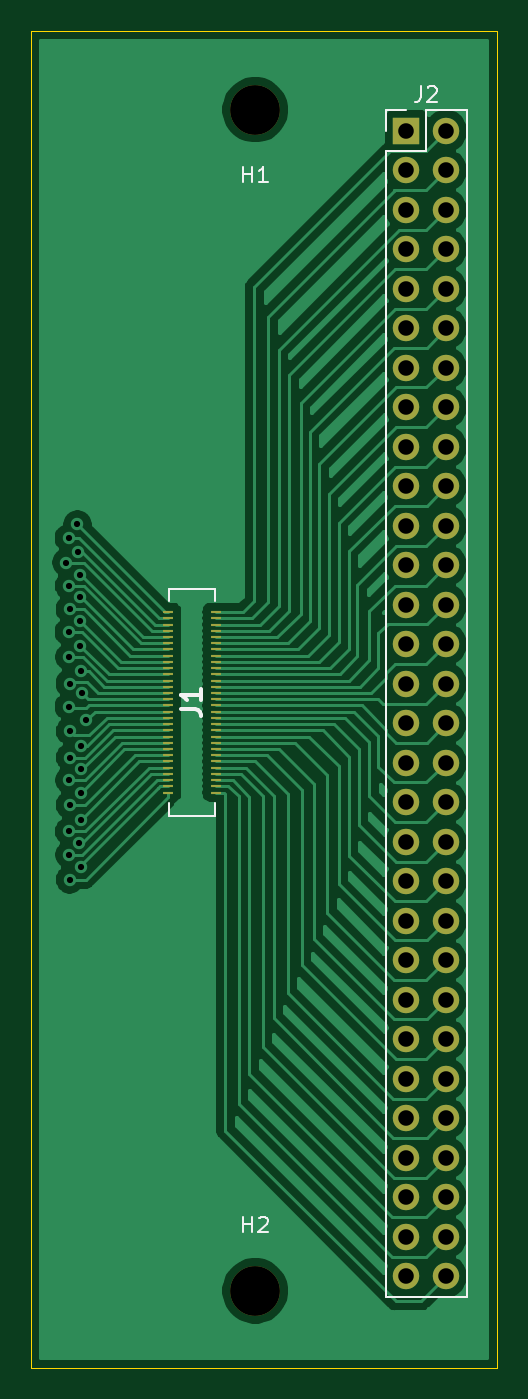
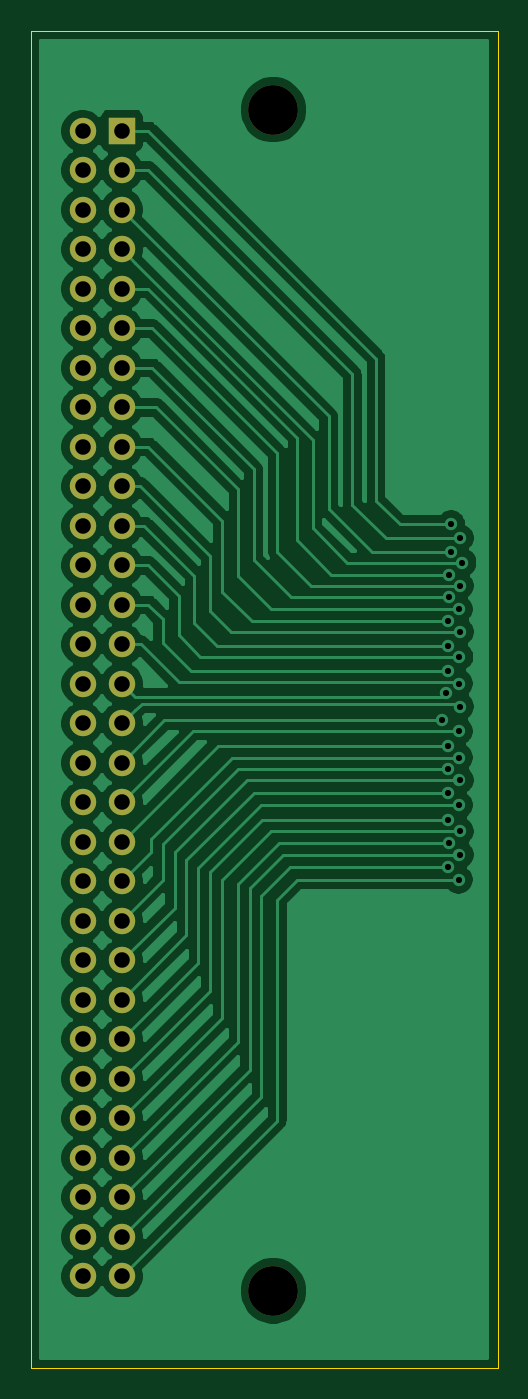
Circuit board: 8 layer files. Board 30.0 x 86.0 mm.
- bottom_copper: Hirose_DF40HC_60DS_V04_Header_Adapter-B_Cu.gbr (88796 bytes)
- bottom_mask: Hirose_DF40HC_60DS_V04_Header_Adapter-B_Mask.gbr (2245 bytes)
- bottom_silk: Hirose_DF40HC_60DS_V04_Header_Adapter-B_SilkS.gbr (539 bytes)
- outline: Hirose_DF40HC_60DS_V04_Header_Adapter-Edge_Cuts.gbr (772 bytes)
- top_copper: Hirose_DF40HC_60DS_V04_Header_Adapter-F_Cu.gbr (79894 bytes)
- top_mask: Hirose_DF40HC_60DS_V04_Header_Adapter-F_Mask.gbr (3795 bytes)
- top_silk: Hirose_DF40HC_60DS_V04_Header_Adapter-F_SilkS.gbr (2933 bytes)
- drill: Hirose_DF40HC_60DS_V04_Header_Adapter.drl (1776 bytes)

=== bottom_copper: Hirose_DF40HC_60DS_V04_Header_Adapter-B_Cu.gbr (88796 bytes, source omitted) ===
=== bottom_mask: Hirose_DF40HC_60DS_V04_Header_Adapter-B_Mask.gbr ===
%TF.GenerationSoftware,KiCad,Pcbnew,5.1.10-88a1d61d58~88~ubuntu20.04.1*%
%TF.CreationDate,2021-05-25T18:48:27+07:00*%
%TF.ProjectId,Hirose_DF40HC_60DS_V04_Header_Adapter,4869726f-7365-45f4-9446-343048435f36,rev?*%
%TF.SameCoordinates,Original*%
%TF.FileFunction,Soldermask,Bot*%
%TF.FilePolarity,Negative*%
%FSLAX46Y46*%
G04 Gerber Fmt 4.6, Leading zero omitted, Abs format (unit mm)*
G04 Created by KiCad (PCBNEW 5.1.10-88a1d61d58~88~ubuntu20.04.1) date 2021-05-25 18:48:27*
%MOMM*%
%LPD*%
G01*
G04 APERTURE LIST*
%ADD10C,3.200000*%
%ADD11O,1.700000X1.700000*%
%ADD12R,1.700000X1.700000*%
G04 APERTURE END LIST*
D10*
%TO.C,H2*%
X121920000Y-113538000D03*
%TD*%
%TO.C,H1*%
X121920000Y-37592000D03*
%TD*%
D11*
%TO.C,J2*%
X134190000Y-112610000D03*
X131650000Y-112610000D03*
X134190000Y-110070000D03*
X131650000Y-110070000D03*
X134190000Y-107530000D03*
X131650000Y-107530000D03*
X134190000Y-104990000D03*
X131650000Y-104990000D03*
X134190000Y-102450000D03*
X131650000Y-102450000D03*
X134190000Y-99910000D03*
X131650000Y-99910000D03*
X134190000Y-97370000D03*
X131650000Y-97370000D03*
X134190000Y-94830000D03*
X131650000Y-94830000D03*
X134190000Y-92290000D03*
X131650000Y-92290000D03*
X134190000Y-89750000D03*
X131650000Y-89750000D03*
X134190000Y-87210000D03*
X131650000Y-87210000D03*
X134190000Y-84670000D03*
X131650000Y-84670000D03*
X134190000Y-82130000D03*
X131650000Y-82130000D03*
X134190000Y-79590000D03*
X131650000Y-79590000D03*
X134190000Y-77050000D03*
X131650000Y-77050000D03*
X134190000Y-74510000D03*
X131650000Y-74510000D03*
X134190000Y-71970000D03*
X131650000Y-71970000D03*
X134190000Y-69430000D03*
X131650000Y-69430000D03*
X134190000Y-66890000D03*
X131650000Y-66890000D03*
X134190000Y-64350000D03*
X131650000Y-64350000D03*
X134190000Y-61810000D03*
X131650000Y-61810000D03*
X134190000Y-59270000D03*
X131650000Y-59270000D03*
X134190000Y-56730000D03*
X131650000Y-56730000D03*
X134190000Y-54190000D03*
X131650000Y-54190000D03*
X134190000Y-51650000D03*
X131650000Y-51650000D03*
X134190000Y-49110000D03*
X131650000Y-49110000D03*
X134190000Y-46570000D03*
X131650000Y-46570000D03*
X134190000Y-44030000D03*
X131650000Y-44030000D03*
X134190000Y-41490000D03*
X131650000Y-41490000D03*
X134190000Y-38950000D03*
D12*
X131650000Y-38950000D03*
%TD*%
M02*

=== bottom_silk: Hirose_DF40HC_60DS_V04_Header_Adapter-B_SilkS.gbr ===
%TF.GenerationSoftware,KiCad,Pcbnew,5.1.10-88a1d61d58~88~ubuntu20.04.1*%
%TF.CreationDate,2021-05-25T18:48:27+07:00*%
%TF.ProjectId,Hirose_DF40HC_60DS_V04_Header_Adapter,4869726f-7365-45f4-9446-343048435f36,rev?*%
%TF.SameCoordinates,Original*%
%TF.FileFunction,Legend,Bot*%
%TF.FilePolarity,Positive*%
%FSLAX46Y46*%
G04 Gerber Fmt 4.6, Leading zero omitted, Abs format (unit mm)*
G04 Created by KiCad (PCBNEW 5.1.10-88a1d61d58~88~ubuntu20.04.1) date 2021-05-25 18:48:27*
%MOMM*%
%LPD*%
G01*
G04 APERTURE LIST*
G04 APERTURE END LIST*
M02*

=== outline: Hirose_DF40HC_60DS_V04_Header_Adapter-Edge_Cuts.gbr ===
%TF.GenerationSoftware,KiCad,Pcbnew,5.1.10-88a1d61d58~88~ubuntu20.04.1*%
%TF.CreationDate,2021-05-25T18:48:27+07:00*%
%TF.ProjectId,Hirose_DF40HC_60DS_V04_Header_Adapter,4869726f-7365-45f4-9446-343048435f36,rev?*%
%TF.SameCoordinates,Original*%
%TF.FileFunction,Profile,NP*%
%FSLAX46Y46*%
G04 Gerber Fmt 4.6, Leading zero omitted, Abs format (unit mm)*
G04 Created by KiCad (PCBNEW 5.1.10-88a1d61d58~88~ubuntu20.04.1) date 2021-05-25 18:48:27*
%MOMM*%
%LPD*%
G01*
G04 APERTURE LIST*
%TA.AperFunction,Profile*%
%ADD10C,0.050000*%
%TD*%
G04 APERTURE END LIST*
D10*
X107500000Y-118500000D02*
X137500000Y-118500000D01*
X137500000Y-118500000D02*
X137500000Y-32500000D01*
X107500000Y-32500000D02*
X107500000Y-118500000D01*
X137500000Y-32500000D02*
X107500000Y-32500000D01*
M02*

=== top_copper: Hirose_DF40HC_60DS_V04_Header_Adapter-F_Cu.gbr (79894 bytes, source omitted) ===
=== top_mask: Hirose_DF40HC_60DS_V04_Header_Adapter-F_Mask.gbr ===
%TF.GenerationSoftware,KiCad,Pcbnew,5.1.10-88a1d61d58~88~ubuntu20.04.1*%
%TF.CreationDate,2021-05-25T18:48:27+07:00*%
%TF.ProjectId,Hirose_DF40HC_60DS_V04_Header_Adapter,4869726f-7365-45f4-9446-343048435f36,rev?*%
%TF.SameCoordinates,Original*%
%TF.FileFunction,Soldermask,Top*%
%TF.FilePolarity,Negative*%
%FSLAX46Y46*%
G04 Gerber Fmt 4.6, Leading zero omitted, Abs format (unit mm)*
G04 Created by KiCad (PCBNEW 5.1.10-88a1d61d58~88~ubuntu20.04.1) date 2021-05-25 18:48:27*
%MOMM*%
%LPD*%
G01*
G04 APERTURE LIST*
%ADD10C,3.200000*%
%ADD11R,0.700000X0.200000*%
%ADD12O,1.700000X1.700000*%
%ADD13R,1.700000X1.700000*%
G04 APERTURE END LIST*
D10*
%TO.C,H2*%
X121920000Y-113538000D03*
%TD*%
%TO.C,H1*%
X121920000Y-37592000D03*
%TD*%
D11*
%TO.C,J1*%
X119390000Y-81500000D03*
X116310000Y-81500000D03*
X119390000Y-81100000D03*
X116310000Y-81100000D03*
X119390000Y-80700000D03*
X116310000Y-80700000D03*
X119390000Y-80300000D03*
X116310000Y-80300000D03*
X119390000Y-79900000D03*
X116310000Y-79900000D03*
X119390000Y-79500000D03*
X116310000Y-79500000D03*
X119390000Y-79100000D03*
X116310000Y-79100000D03*
X119390000Y-78700000D03*
X116310000Y-78700000D03*
X119390000Y-78300000D03*
X116310000Y-78300000D03*
X119390000Y-77900000D03*
X116310000Y-77900000D03*
X119390000Y-77500000D03*
X116310000Y-77500000D03*
X119390000Y-77100000D03*
X116310000Y-77100000D03*
X119390000Y-76700000D03*
X116310000Y-76700000D03*
X119390000Y-76300000D03*
X116310000Y-76300000D03*
X119390000Y-75900000D03*
X116310000Y-75900000D03*
X119390000Y-75500000D03*
X116310000Y-75500000D03*
X119390000Y-75100000D03*
X116310000Y-75100000D03*
X119390000Y-74700000D03*
X116310000Y-74700000D03*
X119390000Y-74300000D03*
X116310000Y-74300000D03*
X119390000Y-73900000D03*
X116310000Y-73900000D03*
X119390000Y-73500000D03*
X116310000Y-73500000D03*
X119390000Y-73100000D03*
X116310000Y-73100000D03*
X119390000Y-72700000D03*
X116310000Y-72700000D03*
X119390000Y-72300000D03*
X116310000Y-72300000D03*
X119390000Y-71900000D03*
X116310000Y-71900000D03*
X119390000Y-71500000D03*
X116310000Y-71500000D03*
X119390000Y-71100000D03*
X116310000Y-71100000D03*
X119390000Y-70700000D03*
X116310000Y-70700000D03*
X119390000Y-70300000D03*
X116310000Y-70300000D03*
X119390000Y-69900000D03*
X116310000Y-69900000D03*
%TD*%
D12*
%TO.C,J2*%
X134190000Y-112610000D03*
X131650000Y-112610000D03*
X134190000Y-110070000D03*
X131650000Y-110070000D03*
X134190000Y-107530000D03*
X131650000Y-107530000D03*
X134190000Y-104990000D03*
X131650000Y-104990000D03*
X134190000Y-102450000D03*
X131650000Y-102450000D03*
X134190000Y-99910000D03*
X131650000Y-99910000D03*
X134190000Y-97370000D03*
X131650000Y-97370000D03*
X134190000Y-94830000D03*
X131650000Y-94830000D03*
X134190000Y-92290000D03*
X131650000Y-92290000D03*
X134190000Y-89750000D03*
X131650000Y-89750000D03*
X134190000Y-87210000D03*
X131650000Y-87210000D03*
X134190000Y-84670000D03*
X131650000Y-84670000D03*
X134190000Y-82130000D03*
X131650000Y-82130000D03*
X134190000Y-79590000D03*
X131650000Y-79590000D03*
X134190000Y-77050000D03*
X131650000Y-77050000D03*
X134190000Y-74510000D03*
X131650000Y-74510000D03*
X134190000Y-71970000D03*
X131650000Y-71970000D03*
X134190000Y-69430000D03*
X131650000Y-69430000D03*
X134190000Y-66890000D03*
X131650000Y-66890000D03*
X134190000Y-64350000D03*
X131650000Y-64350000D03*
X134190000Y-61810000D03*
X131650000Y-61810000D03*
X134190000Y-59270000D03*
X131650000Y-59270000D03*
X134190000Y-56730000D03*
X131650000Y-56730000D03*
X134190000Y-54190000D03*
X131650000Y-54190000D03*
X134190000Y-51650000D03*
X131650000Y-51650000D03*
X134190000Y-49110000D03*
X131650000Y-49110000D03*
X134190000Y-46570000D03*
X131650000Y-46570000D03*
X134190000Y-44030000D03*
X131650000Y-44030000D03*
X134190000Y-41490000D03*
X131650000Y-41490000D03*
X134190000Y-38950000D03*
D13*
X131650000Y-38950000D03*
%TD*%
M02*

=== top_silk: Hirose_DF40HC_60DS_V04_Header_Adapter-F_SilkS.gbr ===
%TF.GenerationSoftware,KiCad,Pcbnew,5.1.10-88a1d61d58~88~ubuntu20.04.1*%
%TF.CreationDate,2021-05-25T18:48:27+07:00*%
%TF.ProjectId,Hirose_DF40HC_60DS_V04_Header_Adapter,4869726f-7365-45f4-9446-343048435f36,rev?*%
%TF.SameCoordinates,Original*%
%TF.FileFunction,Legend,Top*%
%TF.FilePolarity,Positive*%
%FSLAX46Y46*%
G04 Gerber Fmt 4.6, Leading zero omitted, Abs format (unit mm)*
G04 Created by KiCad (PCBNEW 5.1.10-88a1d61d58~88~ubuntu20.04.1) date 2021-05-25 18:48:27*
%MOMM*%
%LPD*%
G01*
G04 APERTURE LIST*
%ADD10C,0.100000*%
%ADD11C,0.120000*%
%ADD12C,0.150000*%
%ADD13C,0.254000*%
G04 APERTURE END LIST*
D10*
%TO.C,J1*%
X119350000Y-69200000D02*
X119320000Y-68400000D01*
X119320000Y-68400000D02*
X116350000Y-68400000D01*
X116350000Y-68400000D02*
X116380000Y-69200000D01*
X119320000Y-82200000D02*
X119320000Y-83000000D01*
X119320000Y-83000000D02*
X116380000Y-83000000D01*
X116380000Y-83000000D02*
X116380000Y-82200000D01*
D11*
%TO.C,J2*%
X130320000Y-113940000D02*
X135520000Y-113940000D01*
X130320000Y-40220000D02*
X130320000Y-113940000D01*
X135520000Y-37620000D02*
X135520000Y-113940000D01*
X130320000Y-40220000D02*
X132920000Y-40220000D01*
X132920000Y-40220000D02*
X132920000Y-37620000D01*
X132920000Y-37620000D02*
X135520000Y-37620000D01*
X130320000Y-38950000D02*
X130320000Y-37620000D01*
X130320000Y-37620000D02*
X131650000Y-37620000D01*
%TO.C,H2*%
D12*
X121158095Y-109790380D02*
X121158095Y-108790380D01*
X121158095Y-109266571D02*
X121729523Y-109266571D01*
X121729523Y-109790380D02*
X121729523Y-108790380D01*
X122158095Y-108885619D02*
X122205714Y-108838000D01*
X122300952Y-108790380D01*
X122539047Y-108790380D01*
X122634285Y-108838000D01*
X122681904Y-108885619D01*
X122729523Y-108980857D01*
X122729523Y-109076095D01*
X122681904Y-109218952D01*
X122110476Y-109790380D01*
X122729523Y-109790380D01*
%TO.C,H1*%
X121158095Y-42244380D02*
X121158095Y-41244380D01*
X121158095Y-41720571D02*
X121729523Y-41720571D01*
X121729523Y-42244380D02*
X121729523Y-41244380D01*
X122729523Y-42244380D02*
X122158095Y-42244380D01*
X122443809Y-42244380D02*
X122443809Y-41244380D01*
X122348571Y-41387238D01*
X122253333Y-41482476D01*
X122158095Y-41530095D01*
%TO.C,J1*%
D13*
X117154523Y-76123333D02*
X118061666Y-76123333D01*
X118243095Y-76183809D01*
X118364047Y-76304761D01*
X118424523Y-76486190D01*
X118424523Y-76607142D01*
X118424523Y-74853333D02*
X118424523Y-75579047D01*
X118424523Y-75216190D02*
X117154523Y-75216190D01*
X117335952Y-75337142D01*
X117456904Y-75458095D01*
X117517380Y-75579047D01*
%TO.C,J2*%
D12*
X132586666Y-36072380D02*
X132586666Y-36786666D01*
X132539047Y-36929523D01*
X132443809Y-37024761D01*
X132300952Y-37072380D01*
X132205714Y-37072380D01*
X133015238Y-36167619D02*
X133062857Y-36120000D01*
X133158095Y-36072380D01*
X133396190Y-36072380D01*
X133491428Y-36120000D01*
X133539047Y-36167619D01*
X133586666Y-36262857D01*
X133586666Y-36358095D01*
X133539047Y-36500952D01*
X132967619Y-37072380D01*
X133586666Y-37072380D01*
%TD*%
M02*

=== drill: Hirose_DF40HC_60DS_V04_Header_Adapter.drl ===
M48
; DRILL file {KiCad 5.1.10-88a1d61d58~88~ubuntu20.04.1} date Tue May 25 18:48:36 2021
; FORMAT={-:-/ absolute / inch / decimal}
; #@! TF.CreationDate,2021-05-25T18:48:36+07:00
; #@! TF.GenerationSoftware,Kicad,Pcbnew,5.1.10-88a1d61d58~88~ubuntu20.04.1
FMAT,2
INCH
T1C0.0157
T2C0.0394
T3C0.1260
%
G90
G05
T1
X4.3216Y-2.6268
X4.3279Y-2.991
X4.3279Y-2.802
X4.3279Y-2.5644
X4.3283Y-3.3066
X4.3284Y-2.6855
X4.3287Y-3.3665
X4.3287Y-3.1773
X4.3295Y-2.8655
X4.3304Y-2.933
X4.3304Y-2.7444
X4.3307Y-3.0533
X4.3307Y-3.1202
X4.3307Y-3.2403
X4.3307Y-3.4294
X4.35Y-2.53
X4.3503Y-2.5998
X4.3541Y-3.3363
X4.3553Y-2.6568
X4.3562Y-2.7146
X4.3566Y-2.837
X4.3567Y-2.7748
X4.358Y-3.1495
X4.3583Y-2.9017
X4.3583Y-3.2088
X4.3583Y-3.2779
X4.3583Y-3.398
X4.3586Y-3.0913
X4.3617Y-2.9568
X4.3726Y-3.0261
T2
X5.1831Y-1.5335
X5.1831Y-1.6335
X5.1831Y-1.7335
X5.1831Y-1.8335
X5.1831Y-1.9335
X5.1831Y-2.0335
X5.1831Y-2.1335
X5.1831Y-2.2335
X5.1831Y-2.3335
X5.1831Y-2.4335
X5.1831Y-2.5335
X5.1831Y-2.6335
X5.1831Y-2.7335
X5.1831Y-2.8335
X5.1831Y-2.9335
X5.1831Y-3.0335
X5.1831Y-3.1335
X5.1831Y-3.2335
X5.1831Y-3.3335
X5.1831Y-3.4335
X5.1831Y-3.5335
X5.1831Y-3.6335
X5.1831Y-3.7335
X5.1831Y-3.8335
X5.1831Y-3.9335
X5.1831Y-4.0335
X5.1831Y-4.1335
X5.1831Y-4.2335
X5.1831Y-4.3335
X5.1831Y-4.4335
X5.2831Y-1.5335
X5.2831Y-1.6335
X5.2831Y-1.7335
X5.2831Y-1.8335
X5.2831Y-1.9335
X5.2831Y-2.0335
X5.2831Y-2.1335
X5.2831Y-2.2335
X5.2831Y-2.3335
X5.2831Y-2.4335
X5.2831Y-2.5335
X5.2831Y-2.6335
X5.2831Y-2.7335
X5.2831Y-2.8335
X5.2831Y-2.9335
X5.2831Y-3.0335
X5.2831Y-3.1335
X5.2831Y-3.2335
X5.2831Y-3.3335
X5.2831Y-3.4335
X5.2831Y-3.5335
X5.2831Y-3.6335
X5.2831Y-3.7335
X5.2831Y-3.8335
X5.2831Y-3.9335
X5.2831Y-4.0335
X5.2831Y-4.1335
X5.2831Y-4.2335
X5.2831Y-4.3335
X5.2831Y-4.4335
T3
X4.8Y-1.48
X4.8Y-4.47
T0
M30

